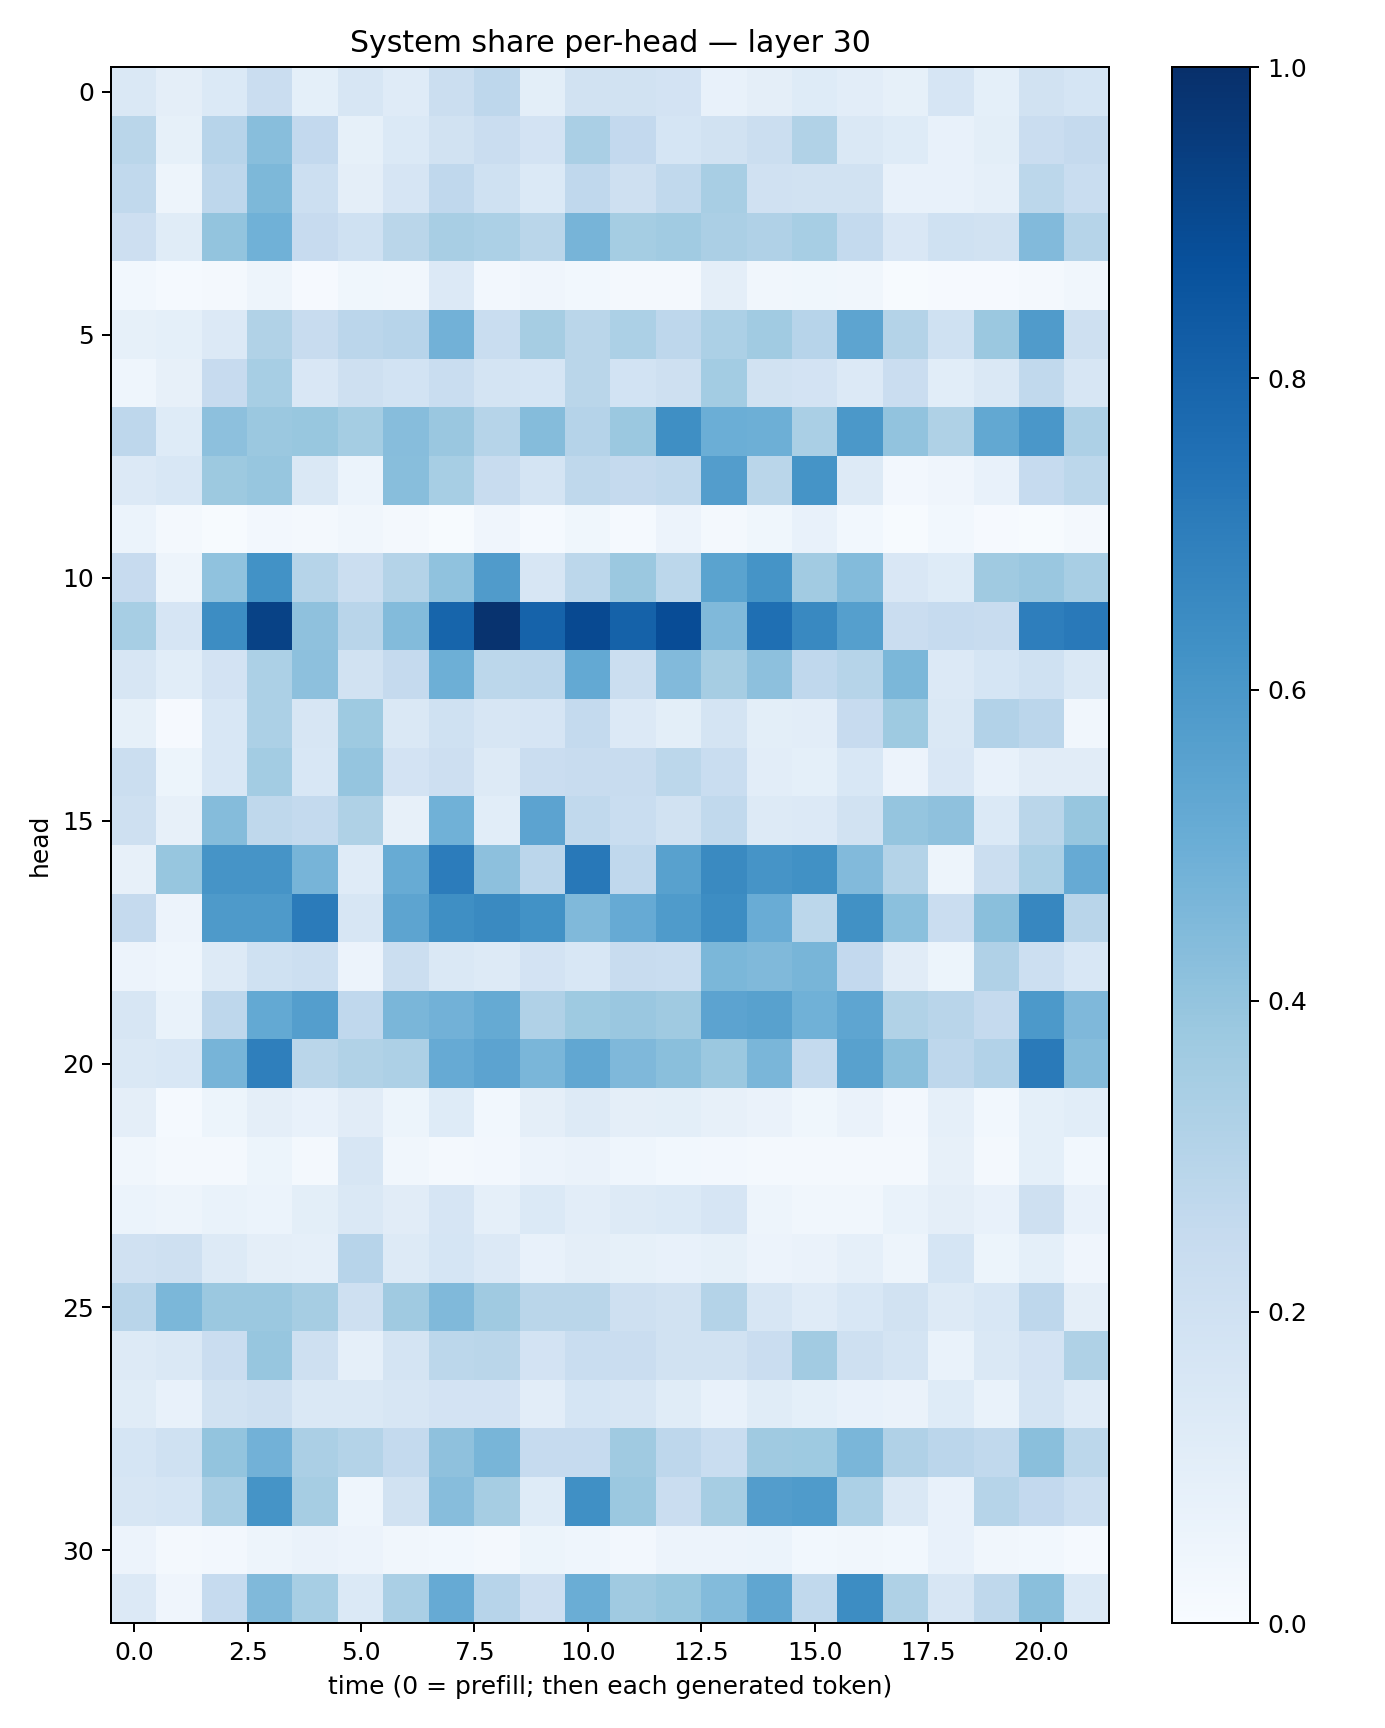

The table this chart was drawn from, first rows:
0.14658289, 0.09647747, 0.13800943, 0.22679454, 0.09257483, 0.15964516, 0.11910433, 0.22227795, 0.27347317, 0.100706495, 0.19350082, 0.19383721, 0.1800881, 0.073691234, 0.09538315, 0.12323025, 0.10464116, 0.082784735, 0.16745062, 0.09102419, 0.18830931, 0.16928509
0.2881, 0.0829, 0.2939, 0.4277, 0.2603, 0.08464, 0.14, 0.1886, 0.2273, 0.1812, 0.3364, 0.2615, 0.169, 0.1901, 0.2192, 0.3152, 0.1419, 0.1232, 0.07214, 0.09772, 0.2289, 0.2526
0.263, 0.05058, 0.2761, 0.4553, 0.2182, 0.09436, 0.1672, 0.269, 0.2016, 0.1404, 0.2686, 0.2077, 0.2644, 0.3408, 0.1979, 0.1901, 0.1887, 0.07445, 0.07169, 0.08787, 0.2784, 0.2338
0.2127, 0.1146, 0.4001, 0.4873, 0.2456, 0.1993, 0.2879, 0.3419, 0.3299, 0.2865, 0.4697, 0.3539, 0.3643, 0.3334, 0.3176, 0.3458, 0.2575, 0.1515, 0.1994, 0.1903, 0.4445, 0.2988
0.0295, 0.01351, 0.01573, 0.0474, 0.009414, 0.03665, 0.03134, 0.1332, 0.02475, 0.04279, 0.02825, 0.02169, 0.01985, 0.09603, 0.03341, 0.0363, 0.03225, 0.006489, 0.008127, 0.009759, 0.01926, 0.03224
0.08214, 0.09117, 0.1343, 0.3134, 0.2397, 0.2847, 0.2952, 0.4806, 0.234, 0.348, 0.2879, 0.3289, 0.2751, 0.3301, 0.3664, 0.2936, 0.5408, 0.3051, 0.2002, 0.3816, 0.5809, 0.2101
0.04373, 0.07916, 0.2431, 0.3466, 0.1511, 0.2037, 0.1837, 0.2307, 0.1757, 0.1715, 0.2886, 0.1873, 0.2084, 0.3566, 0.1916, 0.1815, 0.1356, 0.2297, 0.1057, 0.1448, 0.2639, 0.1597
0.2743, 0.1212, 0.4155, 0.382, 0.3884, 0.3541, 0.4317, 0.3859, 0.2998, 0.4346, 0.3023, 0.3822, 0.6347, 0.4962, 0.496, 0.3375, 0.5958, 0.4047, 0.3214, 0.5256, 0.5993, 0.3261
0.1354, 0.1529, 0.3782, 0.3929, 0.1461, 0.06206, 0.4285, 0.3452, 0.2401, 0.1742, 0.2727, 0.2521, 0.2622, 0.5725, 0.2858, 0.6167, 0.1274, 0.0236, 0.04241, 0.07189, 0.2482, 0.2803
0.05946, 0.0164, 0.004558, 0.02498, 0.02236, 0.03411, 0.01826, 0.006369, 0.04128, 0.01245, 0.03545, 0.01334, 0.05677, 0.02009, 0.03898, 0.0767, 0.02911, 0.005559, 0.0291, 0.008877, 0.005797, 0.01817
0.2451, 0.04826, 0.407, 0.6225, 0.2984, 0.2254, 0.3055, 0.4091, 0.5803, 0.1615, 0.278, 0.3807, 0.278, 0.5471, 0.6155, 0.3609, 0.4377, 0.1488, 0.1215, 0.37, 0.3838, 0.3411
0.3452, 0.166, 0.6421, 0.9294, 0.4111, 0.2893, 0.4377, 0.7959, 0.9858, 0.8037, 0.8995, 0.8074, 0.8895, 0.4461, 0.7558, 0.6563, 0.5634, 0.2274, 0.2473, 0.2404, 0.699, 0.7167
0.1596, 0.1067, 0.183, 0.3285, 0.4175, 0.1901, 0.2523, 0.4925, 0.2798, 0.2828, 0.5218, 0.2229, 0.443, 0.3504, 0.4147, 0.2687, 0.2976, 0.4608, 0.1342, 0.169, 0.1998, 0.1443
0.08519, 0.008956, 0.1538, 0.331, 0.1589, 0.3748, 0.1471, 0.2005, 0.1626, 0.1656, 0.2544, 0.1335, 0.09987, 0.1752, 0.1008, 0.1022, 0.2446, 0.3747, 0.1477, 0.3097, 0.283, 0.03495
0.2214, 0.05231, 0.1541, 0.3575, 0.1561, 0.3963, 0.1805, 0.2118, 0.1299, 0.2304, 0.2404, 0.2363, 0.2806, 0.2307, 0.1028, 0.0918, 0.1524, 0.05659, 0.151, 0.07283, 0.1095, 0.1121
0.2089, 0.07978, 0.4353, 0.273, 0.2556, 0.3224, 0.08158, 0.4875, 0.1064, 0.5449, 0.2635, 0.2334, 0.1951, 0.2627, 0.1274, 0.1346, 0.1947, 0.3959, 0.4137, 0.1389, 0.2886, 0.3917
0.079, 0.3909, 0.6105, 0.6119, 0.4689, 0.1205, 0.5111, 0.7036, 0.416, 0.2841, 0.7192, 0.2664, 0.5566, 0.656, 0.6126, 0.6282, 0.4432, 0.3063, 0.04779, 0.2263, 0.3296, 0.5134
0.2518, 0.05619, 0.5869, 0.5881, 0.7109, 0.1578, 0.5428, 0.6335, 0.6542, 0.6246, 0.4456, 0.5153, 0.5829, 0.6425, 0.5073, 0.2784, 0.6274, 0.4201, 0.23, 0.4242, 0.6661, 0.2903
0.0558, 0.04362, 0.1254, 0.2009, 0.2156, 0.05729, 0.2223, 0.1407, 0.1259, 0.1818, 0.1542, 0.2387, 0.2319, 0.4579, 0.4473, 0.4673, 0.2602, 0.1097, 0.05087, 0.3185, 0.2167, 0.1548
0.1627, 0.06888, 0.2746, 0.5196, 0.567, 0.2674, 0.4643, 0.4833, 0.5177, 0.3168, 0.3718, 0.3833, 0.3679, 0.5431, 0.5576, 0.4869, 0.5359, 0.3131, 0.2912, 0.252, 0.59, 0.4528
0.142, 0.1539, 0.4709, 0.6932, 0.2882, 0.3145, 0.3267, 0.5133, 0.543, 0.4623, 0.5279, 0.4518, 0.4244, 0.3808, 0.463, 0.2555, 0.5566, 0.4246, 0.2747, 0.311, 0.7141, 0.4372
0.09632, 0.0138, 0.05161, 0.09733, 0.07603, 0.1098, 0.0508, 0.1215, 0.02865, 0.09614, 0.126, 0.09503, 0.0986, 0.08075, 0.06391, 0.03656, 0.06614, 0.02428, 0.08882, 0.02884, 0.09229, 0.1062
0.03473, 0.01694, 0.01724, 0.05123, 0.02306, 0.1633, 0.03208, 0.01936, 0.02395, 0.05601, 0.06309, 0.04552, 0.03064, 0.02615, 0.02211, 0.01573, 0.0222, 0.01716, 0.07865, 0.02218, 0.09142, 0.03036
0.06163, 0.04725, 0.06947, 0.06145, 0.09907, 0.1466, 0.1111, 0.1649, 0.08659, 0.1381, 0.1017, 0.127, 0.1384, 0.1643, 0.04938, 0.03339, 0.03503, 0.06842, 0.09662, 0.07601, 0.21, 0.07636
0.1962, 0.2081, 0.1321, 0.09437, 0.08691, 0.2939, 0.1286, 0.1681, 0.1349, 0.07423, 0.09674, 0.08463, 0.07256, 0.08454, 0.05706, 0.06436, 0.08831, 0.04916, 0.1699, 0.05232, 0.09317, 0.04131
0.291, 0.4589, 0.3816, 0.3791, 0.3483, 0.205, 0.3689, 0.4472, 0.371, 0.2873, 0.288, 0.2085, 0.1935, 0.3071, 0.158, 0.1196, 0.1548, 0.1888, 0.1291, 0.1539, 0.2757, 0.09709
0.1282, 0.1418, 0.2299, 0.3908, 0.2062, 0.08868, 0.1739, 0.2786, 0.2885, 0.1815, 0.2314, 0.2295, 0.1918, 0.1881, 0.2277, 0.36, 0.2078, 0.1765, 0.06925, 0.1475, 0.1829, 0.3223
0.1167, 0.07699, 0.1907, 0.2101, 0.1407, 0.1429, 0.1576, 0.1829, 0.1805, 0.1041, 0.1711, 0.161, 0.1171, 0.07788, 0.1145, 0.09044, 0.07278, 0.06345, 0.1223, 0.07013, 0.1745, 0.1197
0.168, 0.2029, 0.3989, 0.4815, 0.335, 0.3055, 0.2567, 0.4138, 0.4684, 0.2471, 0.2481, 0.3675, 0.2741, 0.2306, 0.3672, 0.3715, 0.4645, 0.3168, 0.2817, 0.2647, 0.4224, 0.2774
0.1621, 0.1701, 0.34, 0.6145, 0.3509, 0.04315, 0.1903, 0.4334, 0.3489, 0.1217, 0.6293, 0.3813, 0.2298, 0.3499, 0.5741, 0.5857, 0.3291, 0.1467, 0.07395, 0.2985, 0.2592, 0.2152
0.05642, 0.02283, 0.02417, 0.0499, 0.06482, 0.0573, 0.03219, 0.02853, 0.0187, 0.05171, 0.04441, 0.02723, 0.05741, 0.05514, 0.0586, 0.02743, 0.03396, 0.02739, 0.07369, 0.03319, 0.03108, 0.01394
0.1358, 0.04114, 0.2483, 0.4483, 0.3452, 0.1387, 0.3375, 0.5118, 0.2967, 0.2116, 0.5035, 0.3701, 0.3876, 0.4389, 0.5347, 0.2626, 0.6427, 0.3208, 0.1574, 0.27, 0.4239, 0.1399
